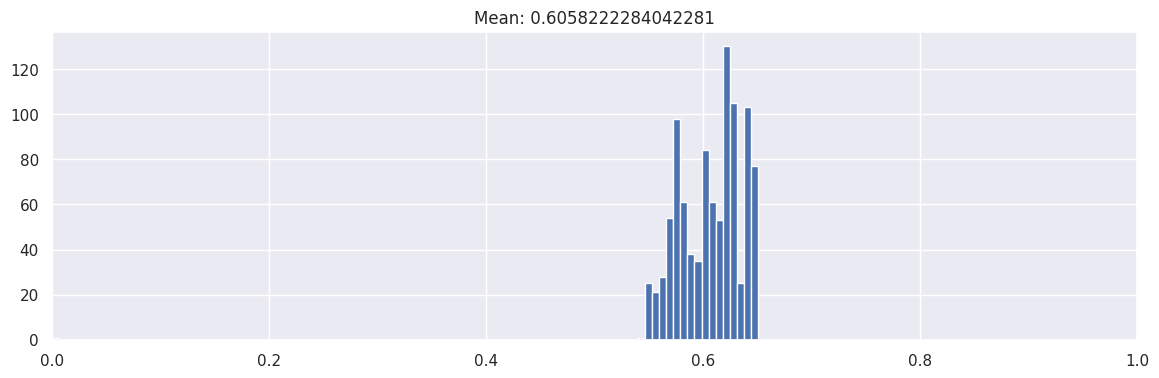
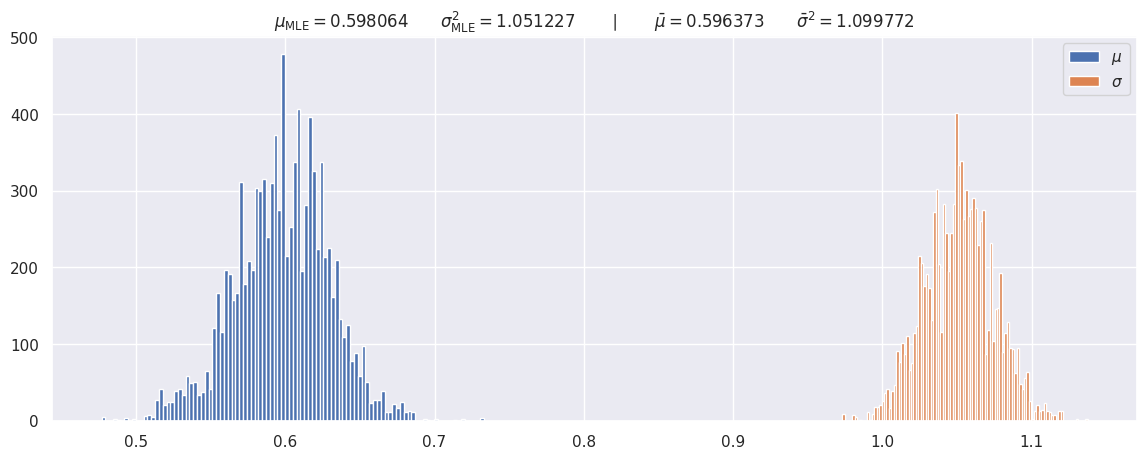

The script that saved these images, in order:
import numpy as np
import scipy.stats as stats

import matplotlib.pyplot as plt
%matplotlib inline

import seaborn as sns; sns.set()

import logging

LOG_LEVEL = "INFO"
LOG_FORMAT = '%(asctime)-15s %(levelname)-9s %(name)s: %(message)s'
logging.basicConfig(format=LOG_FORMAT, level=getattr(logging, LOG_LEVEL))

log = logging.getLogger("mcmc")

# Target distribution / Samples
samples_num = 1000
xs = np.random.normal(loc=0.5, size=samples_num)
xs.shape

# Proposal distribution
def proposal_dist(x, y):
    "Returns p(x | y)."
    # in this case they're independent, sooo
    return stats.norm.pdf(x)

# Acceptance distribution
def acceptance_ratio(loc, loc_new):
    log_likelihood = np.sum(np.log(stats.norm.pdf(xs, loc=loc)))
    log_likelihood_new = np.sum(np.log(stats.norm.pdf(xs, loc=loc_new)))
    ratio = (log_likelihood_new - log_likelihood) + np.log(proposal_dist(loc, loc_new) / proposal_dist(loc_new, loc))
    return ratio

# Accept / reject
def accept_reject(loc, loc_new):
    u = np.random.uniform()
    acceptance_dist = np.min((0.0, acceptance_ratio(loc, loc_new)))
    if np.log(u) <= acceptance_dist:
        return loc_new
    else:
        return loc

accept_reject(0.99, 1.10)

acceptance_ratio(1.0, 4.0)

class MetropolisHastingsSampler:
    def __init__(self, proba, proposal_proba, proposal_sample, initial_params=None):
        # parametrizable probability distribution proba(data, params)
        self.proba = proba

        # functions for sampling and computing probability of transitions
        self.proposal_sample = proposal_sample
        self.proposal_proba = proposal_proba

        # parameters
        self.current = initial_params

        # cache this result
        self._log_likelihood_cache = None

    def _log_likelihood(self, xs, params):
        return np.sum(np.log(self.proba(xs, params)))

    def acceptance_ratio(self, xs, current, proposed):
        log_likelihood_prop = np.sum(np.log(self.proba(xs, proposed)))

        if self._log_likelihood_cache is None:
            self._log_likelihood_cache = self._log_likelihood(xs, current)

        ratio = (log_likelihood_prop - self._log_likelihood_cache) \
            + np.log(self.proposal_proba(current, proposed) / self.proposal_proba(proposed, current))
            
        return ratio

    def accept_reject(self, xs, current, proposed):
        u = np.random.uniform()
        acceptance_dist = np.min((0.0, self.acceptance_ratio(xs, current, proposed)))

        # can't take log of 0.0 yo
        if u <= 0.0:
            return current
        
        if np.log(u) <= acceptance_dist:
            return proposed
        else:
            return current

    def sample(self):
        return self.proposal_sample(self.current)

    def step(self, xs, update=False):
        proposed = self.sample()
        return self.accept_reject(xs, self.current, proposed)

    def run(self, xs, n=10000, burnin=1000):
        if self.current is None:
            self.current = self.sample()

        if self._log_likelihood_cache is None:
            self._log_likelihood_cache = self._log_likelihood(xs, self.current)

        # perform burnin
        for i in range(burnin):
            new = self.step(xs)
            if new != self.current:
                self.current = new
                self._log_likelihood_cache = self._log_likelihood(xs, self.current)

        # store results
        results = np.zeros(n)
        results[0] = self.current

        for i in range(1, n):
            new = self.step(xs)
            results[i] = new
            
            if new != self.current:
                self.current = new
                self._log_likelihood_cache = self._log_likelihood(xs, self.current)

        for i in range(1, n):
            new = self.step(xs)
            if new != self.current:
                self.current = new
                self._log_likelihood_cache = self._log_likelihood(xs, self.current)
                
            results[i] = new

        return results

def proba_(xs, loc):
    return stats.norm.pdf(xs, loc)


def proposal_proba_(x, y):
    return stats.norm.pdf(x, loc=y)


def proposal_sample_(x):
    return stats.norm.rvs(loc=x)

sampler = MetropolisHastingsSampler(proba_, proposal_proba_, proposal_sample_, initial_params=0.0)

# without burnin
results = sampler.run(xs, n=1000, burnin=0)

fig = plt.figure(figsize=(14, 4))
plt.hist(results, bins=100)
plt.title(f"Mean: {np.mean(results)}")
_ = plt.xlim(0, 1)

class GibbsSampler:
    def __init__(self, proba, proposal_proba, proposal_sample, initial_params=None):
        # parametrizable probability distribution proba(data, params)
        self.proba = proba

        # functions for sampling and computing probability of transitions
        self.proposal_sample = proposal_sample
        self.proposal_proba = proposal_proba

        self.variables_num = len(self.proposal_sample)
        self.variable_indices = np.arange(self.variables_num)

        # parameters
        self.current = initial_params or self.intialize_variables()

        # cache this result
        self._log_likelihood_cache = []

        self._epsilon = np.finfo(np.float32).eps

    def initialize_variables(self):
        return []

    def _log_likelihood(self, xs, params):
        return np.sum(np.log(self.proba(xs, params) + self._epsilon))

    def acceptance_ratio(self, xs, current, proposed, var_idx):
        # Acceptance ratio should be computed CONDITIONED on the other variables
        full_proposed = current.copy()
        full_proposed[var_idx] = proposed
        log_likelihood_prop = np.sum(np.log(self.proba(xs, full_proposed) + self._epsilon))

        if self._log_likelihood_cache is None:
            self._log_likelihood_cache[var_idx] = self._log_likelihood(xs, current)

        ratio = (log_likelihood_prop - self._log_likelihood_cache[var_idx]) \
            + np.log(self.proposal_proba[var_idx](current, full_proposed) + self._epsilon) \
            - np.log(self.proposal_proba[var_idx](full_proposed, current)  + self._epsilon)
            
        return ratio

    def accept_reject(self, xs, current, proposed, var_idx):
        """
        Returns
        -------
            val : same type as the random variable
                Single value which can be used as the next sample for the variable.
        """
        u = np.random.uniform()
        acceptance_dist = np.min((0.0, self.acceptance_ratio(xs, current, proposed, var_idx)))

        # can't take log of 0.0 yo        
        if np.log(u + self._epsilon) <= acceptance_dist:
            return proposed
        else:
            return current[var_idx]

    def sample(self, var_idx):
        # CONDITIONED on fixed variables
        return self.proposal_sample[var_idx](self.current)

    def step(self, xs, update=False):
        res = np.zeros_like(xs)
        for idx in self.variable_indices:
            proposed = self.sample(idx)
            res[idx] = self.accept_reject(xs, self.current, proposed, idx)

        return res

    def run(self, xs, n=10000, burnin=1000):
        if not self.current:
            for idx in self.variable_indices:
                self.current.append(self.sample(idx))

        if not self._log_likelihood_cache:
            for idx in self.variable_indices:
                self._log_likelihood_cache.append(self._log_likelihood(xs, self.current))

        # perform burnin
        for i in range(burnin):
            for idx in self.variable_indices:
                new = self.step(xs, idx)
                if new[idx] != self.current[idx]:
                    self.current[idx] = new[idx]
                    self._log_likelihood_cache[idx] = self._log_likelihood(xs, self.current)

        # store results
        results = []
        results.append(self.current.copy())

        for i in range(1, n):
            for idx in self.variable_indices:
                new = self.step(xs, idx)
                if new[idx] != self.current[idx]:
                    self.current[idx] = new[idx]
                    self._log_likelihood_cache[idx] = self._log_likelihood(xs, self.current)

            results.append(self.current.copy())

        return results

def proba_(xs, loc_scale):
    return stats.norm.pdf(xs, loc=loc_scale[0], scale=loc_scale[1])


def proposal_proba_(x, y):
    return stats.norm.pdf(x, loc=y, scale=0.2)


def proposal_sample_(x):
    return stats.norm.rvs(loc=x, scale=0.2)

sampler = GibbsSampler(
    proba_,
    [lambda x, y: proposal_proba_(x[0], y[0]), lambda x, y: proposal_proba_(x[1], y[1])],
    [lambda x: proposal_sample_(x[0]), lambda x: proposal_sample_(x[1])],
    initial_params=[0.0, 2.0]
)

samples = sampler.run(xs, n=10000)

mle = np.mean(samples, axis=0)

fig = plt.figure(figsize=(14, 5))
_ = plt.hist([x[0] for x in samples], bins=100, label="$\mu$")
_ = plt.hist([x[1] for x in samples], bins=100, label="$\sigma$")

plt.title(r"$\mu_{\rm{MLE}} = %f \qquad \sigma_{\rm{MLE}}^2 = %f \qquad \mid \qquad \bar{\mu} = %f \qquad \bar{\sigma}^2 = %f$" % (mle[0], mle[1], np.mean(xs), np.var(xs)))

_ = plt.legend()